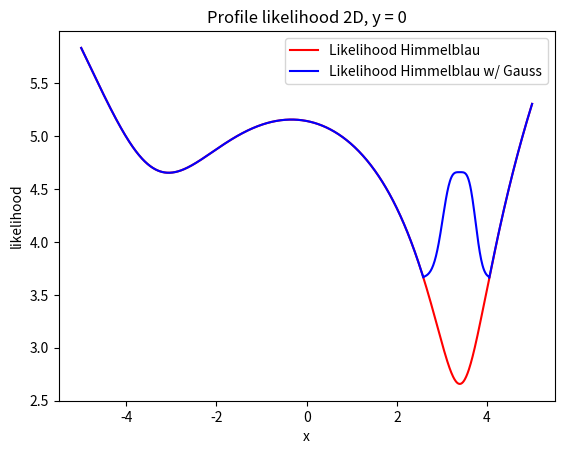

Python code for this plot:
import numpy as np
import matplotlib.pyplot as plt
import time


def Himmelblau(x):
    func = 0
    for i in range(1):
        func += (x[i]**2 + x[i+1] - 11)**2 + (x[i] + x[i+1]**2 -7)**2
    func += 1
    func = np.log(func)
    best = np.min(func)
    return func, best

def mod_himmelblau(x, best, delta_log):
    func = 0

    #Calculate Himmelblau in 2D
    for i in range(1):
        func += (x[i]**2 + x[i+1] - 11)**2 + (x[i] + x[i+1]**2 -7)**2

    # sigma = np.std([func,best])

    #Make it logarithmic
    func += 1
    func = np.log(func)

    #Sigma is the std. For now random variable
    sigma = delta_log/3

    true_func = func

    #Calculate Gauss on best point.

    if true_func <= (best+delta_log):
        func = 0

        #Calculate Himmelblau in 2D
        for i in range(1):
            func += (x[i]**2 + x[i+1] - 11)**2 + (x[i] + x[i+1]**2 -7)**2

        func = best + delta_log
        func = func  + delta_log * np.exp(- (best-(true_func))**2/(2*sigma**2)) 


    return func #, true_func




x = np.linspace(-5,5, 1000)
y = np.zeros_like(x)

ind = np.zeros((2,len(x)))
for i in range(len(x)):
    ind[0,i] = x[i]
    ind[1,i] = y[i]


dev, best  = Himmelblau(ind)

func_val = np.zeros_like(x)
for i in range(len(x)):
    func_val[i] = mod_himmelblau(ind[:,i], best, 1)


plt.plot(x, dev, 'r-', label = 'Likelihood Himmelblau')
plt.plot(x, func_val, 'b-', label = 'Likelihood Himmelblau w/ Gauss')
plt.legend()
plt.xlabel('x')
plt.ylabel('likelihood')
plt.title('Profile likelihood 2D, y = 0')
plt.show()













